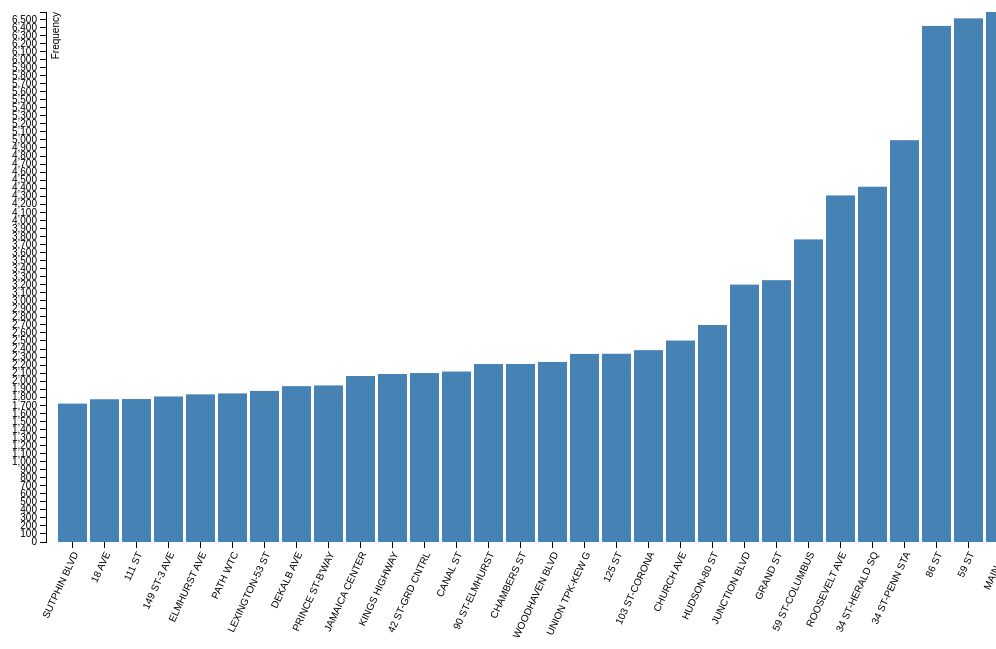
D3 v3 page, settled after 480 driven frames (8 s of simulated time); the page loaded 1 data file(s).



var margin = {top: 20, right: 20, bottom: 150, left: 80},
    width = 1080 - margin.left - margin.right,
    height = 700 - margin.top - margin.bottom;

var x = d3.scale.ordinal()
    .rangeRoundBands([0, width], .1);

var y = d3.scale.linear()
    .range([height, 0]);

var xAxis = d3.svg.axis()
    .scale(x)
    .orient("bottom");

var yAxis = d3.svg.axis()
    .scale(y)
    .orient("left")
    .ticks(50, "");

var svg = d3.select("#graph").append("svg")
    .attr("width", width + margin.left + margin.right)
    .attr("height", height + margin.top + margin.bottom)
  .append("g")
    .attr("transform", "translate(" + margin.left + "," + margin.top + ")");

d3.tsv("commuter_index.tsv", type, function(error, data) {
  x.domain(data.map(function(d) { return d.letter; }));
  y.domain([0, d3.max(data, function(d) { return d.frequency; })]);

  svg.append("g")
      .attr("class", "x axis")
      .attr("transform", "translate(0," + height + ")")
      .call(xAxis)
      .selectAll("text")
        .style("text-anchor", "end")
        .attr("dx", "-.8em")
        .attr("dy", ".15em")
        .attr("transform", function(d) {
            return "rotate(-65)"
            });

  svg.append("g")
      .attr("class", "y axis")
      .call(yAxis)
    .append("text")
      .attr("transform", "rotate(-90)")
      .attr("y", 6)
      .attr("dy", ".71em")
      .style("text-anchor", "end")
      .text("Frequency");

  svg.selectAll(".bar")
      .data(data)
    .enter().append("rect")
      .attr("class", "bar")
      .attr("x", function(d) { return x(d.letter); })
      .attr("width", x.rangeBand())
      .attr("y", function(d) { return y(d.frequency); })
      .attr("height", function(d) { return height - y(d.frequency); });

});

function type(d) {
  d.frequency = +d.frequency;
  return d;
}



### data: commuter_index.tsv
letter	frequency
SUTPHIN BLVD	1721
18 AVE	1775
111 ST	1778
149 ST-3 AVE	1810
ELMHURST AVE	1836
PATH WTC	1848
LEXINGTON-53 ST	1879
DEKALB AVE	1938
PRINCE ST-B'WAY	1947
JAMAICA CENTER	2064
KINGS HIGHWAY	2089
42 ST-GRD CNTRL	2101
CANAL ST	2120
90 ST-ELMHURST	2213
CHAMBERS ST	2214
WOODHAVEN BLVD	2239
UNION TPK-KEW G	2339
125 ST	2341
103 ST-CORONA	2386
CHURCH AVE	2505
HUDSON-80 ST	2699
JUNCTION BLVD	3201
GRAND ST	3256
59 ST-COLUMBUS	3763
ROOSEVELT AVE	4310
34 ST-HERALD SQ	4418
34 ST-PENN STA	4997
86 ST	6418
59 ST	6512
MAIN ST	6591